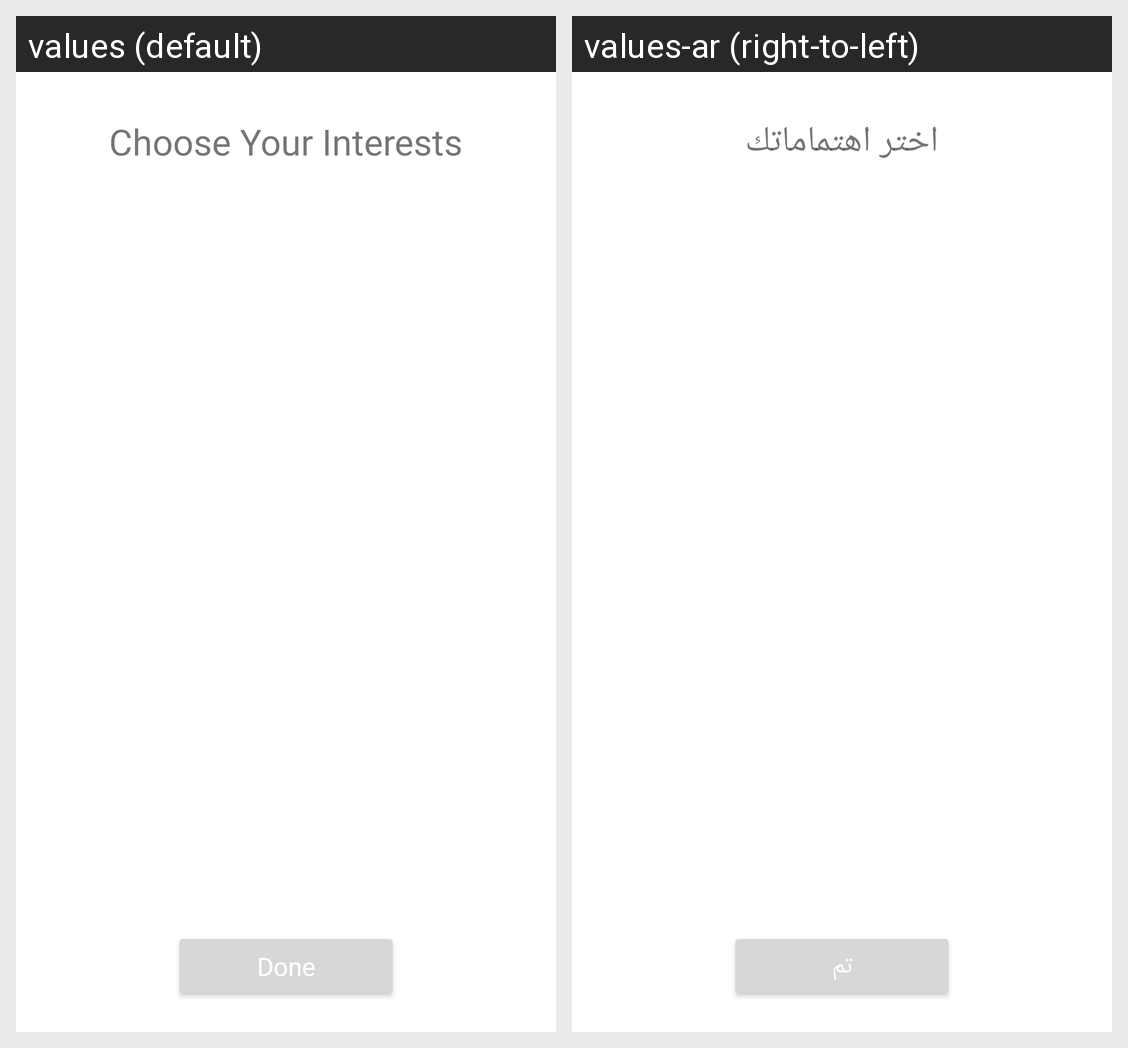

Locale-by-locale string values for the Android screen shown in this grid:
Android screen res/layout/fragment_interests.xml rendered under 2 locales, left to right: values (default), values-ar (right-to-left). Device: Nexus 5 (rendered at 1080×1920; each locale shown at half size, 540×960, under a caption strip naming it); theme Theme.Latif.
Strings drawn on this screen, with the default value and each locale's value (text and hints the layout hard-codes, and strings that could not be matched under every locale, appear in the picture but are not listed):

choose_interest
  values: Choose Your Interests
  values-ar: اختر اهتماماتك

done
  values: Done
  values-ar: تم
